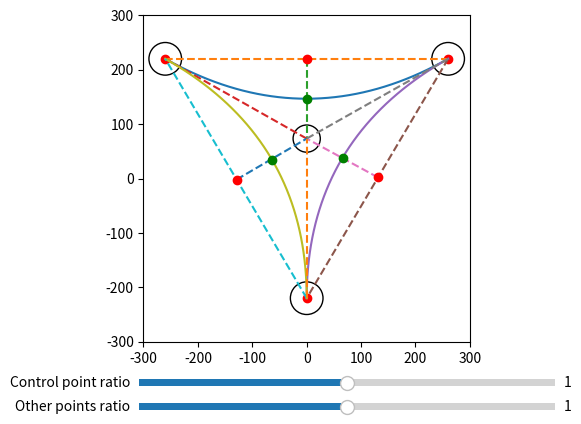

Generate this figure with matplotlib:
from math import atan, cos, degrees, pi, radians, sin, sqrt

import matplotlib.patches as patches
import matplotlib.pyplot as plt
import numpy as np  # rewrite all wiht numpy arrays, eliminates all my clunky two generators, much more semantic.
from matplotlib.path import Path
from matplotlib.widgets import Slider

"""
TODOS
Use numpy for higher readability from clunky generators
Factor out magnitude and unit vector
Consider structure
Hypergraph class for holding the information?

"""


# SETUP


def setUpMatplotCanvas():
    fig, ax = plt.subplots()
    plt.subplots_adjust(bottom=0.2)
    plt.xlim(-300, 300)
    plt.ylim(-300, 300)
    ax.set_aspect(1)
    return fig, ax


def setUpNodeDicts(nodeCoords):
    nodesInfo = []
    keys = ["coords", "unitVector", "associatedPolygonPoint"]
    vals = [None for i in range(3)]

    for i, node in enumerate(np.array(nodeCoords)):
        nodesInfo.append(dict(zip(keys, vals)))
        nodesInfo[i]["coords"] = node
    return nodesInfo


def setUpBeziersDicts(numOfCurves):
    beziersInfo = []
    keys = ["weights", "ratios"]
    vals = [None for i in range(2)]

    for i in range(numOfCurves):
        beziersInfo.append(dict(zip(keys, vals)))
    return beziersInfo


# CALCULATION TOOLS


def magnitude(coords):
    return sqrt((coords[0] ** 2) + (coords[1] ** 2))


def makeUnitVector(vector):
    return np.divide(vector, magnitude(vector))


# CALCULATE


def findCentroid(points):
    # Take mean average of all coordinates to find the centroid
    centroid = np.array([0, 0])

    for point in points:
        centroid = np.add(point, centroid)
    centroid = centroid / 3

    return centroid


def calculatePolygonPoints(
    nodesInfo, centroid, radius, polygonPointDistance
):  # find points of centre polygon, aligned correctly.
    polygonPoints = []

    for node in nodesInfo:
        vector = np.subtract(node["coords"], centroid)
        node["unitVector"] = makeUnitVector(
            vector
        )  # Get direction from the centroid to the node
        polygonPoint = np.multiply(
            vector, polygonPointDistance
        )  # multiply unit vector by a multiple of the radius so the shape will sit outside the circle
        polygonPoint = np.add(
            polygonPoint, centroid
        )  # translate the point so its centred on the centroid rather than the origin
        node["associatedPolygonPoint"] = polygonPoint
        polygonPoints.append(polygonPoint)

    return polygonPoints


def calculateCircleConnectionPoint(node1, node2, radius, centroid):  # Should be fixed
    resultantVector = np.add(
        node1["unitVector"], node2["unitVector"]
    )  # Doesn't produce a unit vector so the point isn't actually radius distance away.
    direction = makeUnitVector(resultantVector)
    circlePoint = np.multiply(
        direction, radius
    )  # The multiply the direction (of length one) by the circle radius to find the point on the circle needed.
    circlePoint = np.add(
        circlePoint, centroid
    )  # All this will have been performed with the centre as 0,0, so translate the point so its in relation to the centorid
    plt.plot(circlePoint[0], circlePoint[1], "yo")
    return circlePoint


# def calculateBezierRatios(nodeFrom, nodeTo, centroid):

#     return [nodeFrom["associatedPolygonPoints"], centroid, nodeTo["associatedPolygonPoints"]]


def calculateRatioBetweenNodesAndCentroid(nodeFromCoords, nodeToCoords, centroid):
    nodeFromDist = magnitude(np.subtract(nodeFromCoords, centroid))
    nodeToDist = magnitude(np.subtract(nodeToCoords, centroid))
    ratioDivisor = nodeToDist + nodeFromDist

    # To get the right t value I need the smaller value divided by the sum, so just chekcing for that.
    if nodeFromDist > nodeToDist:
        nodesToCentroidDistanceRatio = nodeToDist / ratioDivisor
    else:
        nodesToCentroidDistanceRatio = nodeFromDist / ratioDivisor

    return nodesToCentroidDistanceRatio


def calculateRatioPointBetweenNodes(
    nodeFromCoords, nodeToCoords, nodesToCentroidDistanceRatio
):
    nodeToNodeVector = np.subtract(nodeToCoords, nodeFromCoords)  # This is right
    nodeToNodeDist = magnitude(nodeToNodeVector)
    nodeToNodeDirection = makeUnitVector(nodeToNodeVector)

    ratioPoint = nodeToNodeDirection * (nodeToNodeDist * nodesToCentroidDistanceRatio)
    ratioPoint = nodeFromCoords + ratioPoint
    return ratioPoint


def calcRationalBezierPoint(t, weights, ratios):
    # This is basically word for word from https://pomax.github.io/bezierinfo/#weightcontrol
    # w = [-260, 220], [260, 220], [0, -220]
    # r = [1, 2, 0.8]
    t2 = t**2
    mt = 1 - t
    mt2 = mt**2
    f = [ratios[0] * mt2, 2 * ratios[1] * mt * t, ratios[2] * t2]
    basis = f[0] + f[1] + f[2]
    return (
        f[0] * weights[0] + f[1] * weights[1] + f[2] * weights[2]
    ) / basis  # Gives the coordinates of the given curve at the given t value.


def calculateBezierPlotPointsBySegments(
    bezierInfo, segmentCount
):  # Simple approximate curve drawing. Tempoary unitl I can be bothered to make a better one.
    step = 1 / segmentCount
    # coords = [bezierInfo["weights"][0]]  # Starts coords at start point
    coords = []
    for i in range(segmentCount + 1):
        t = step * i
        coords.append(
            calcRationalBezierPoint(t, bezierInfo["weights"], bezierInfo["ratios"])
        )
    return coords


def calculateTP(nodesToCentroidDistanceRatio, bezierInfo):
    # Using centroid is a bit wrong as should be circle connecion point, but I don't have that anymore and I'm a bit lazy.
    coords = calcRationalBezierPoint(
        nodesToCentroidDistanceRatio, bezierInfo["weights"], bezierInfo["ratios"]
    )

    return coords


# DRAW


# def addSlider():
#     axRatio = fig.add_axes([0.25, 0.1, 0.65, 0.03])
#     ratioSlider = Slider(
#         ax=axRatio,
#         label="Control point ratio",
#         valmin=0,
#         valmax=2,
#         valinit=1,
#     )

# def update(val):
#     ratio = ratioSlider.val


def drawNodeToPolygonLine(nodeCoords, polygonPointCoords):
    plt.plot(
        (nodeCoords[0], polygonPointCoords[0]),
        (nodeCoords[1], polygonPointCoords[1]),
        color="black",
    )


def drawDashedLine(pointFrom, pointTo):
    plt.plot((pointFrom[0], pointTo[0]), (pointFrom[1], pointTo[1]), "--")


def drawCircle(coords, radius):
    circle = plt.Circle((coords[0], coords[1]), radius, fc="white", ec="black")
    ax.add_patch(circle)


def drawPoints(points, colour="ro"):
    for point in points:
        (pointObj,) = ax.plot(point[0], point[1], colour)
    return pointObj


def drawBezierBySegments(coords):
    Xs = [coordPair[0] for coordPair in coords]
    Ys = [coordPair[1] for coordPair in coords]
    (line,) = ax.plot(Xs, Ys)
    return line


fig, ax = setUpMatplotCanvas()


def drawEdge(
    radius, nodeRadius, nodesList, polygonPointDistance, centre
):  # 2 edgecase and 1
    nodesInfo = setUpNodeDicts(nodesList)
    beziersInfo = setUpBeziersDicts(len(nodesInfo))
    centroid = centre  # Update so everything is centre, cba rn.

    for node in nodesInfo:
        drawCircle(node["coords"], nodeRadius)

    drawCircle(centroid, radius)
    polygonPoints = calculatePolygonPoints(
        nodesInfo, centroid, radius, polygonPointDistance
    )
    drawPoints(polygonPoints)

    linesManipulatable = []
    turningPointsManipulatable = []

    for nodeFromIndex in range(len(nodesInfo)):
        nodeFrom = nodesInfo[nodeFromIndex]
        nodeTo = nodesInfo[(nodeFromIndex + 1) % len(nodesInfo)]
        beziersInfo[nodeFromIndex]["weights"] = (
            nodeFrom["associatedPolygonPoint"],
            centroid,
            nodeTo["associatedPolygonPoint"],
        )
        beziersInfo[nodeFromIndex]["ratios"] = [1, 1, 1]  # Initialise as normal bezier

        nodesToCentroidDistanceRatio = calculateRatioBetweenNodesAndCentroid(
            nodeFrom["coords"], nodeTo["coords"], centroid
        )
        ratioPoint = calculateRatioPointBetweenNodes(
            nodeFrom["coords"], nodeTo["coords"], nodesToCentroidDistanceRatio
        )
        turningPoint = calculateTP(
            nodesToCentroidDistanceRatio, beziersInfo[nodeFromIndex]
        )

        bezierCoords = calculateBezierPlotPointsBySegments(
            beziersInfo[nodeFromIndex], 40
        )
        linesManipulatable.append(drawBezierBySegments(bezierCoords))

        drawNodeToPolygonLine(nodeFrom["coords"], nodeFrom["associatedPolygonPoint"])
        drawDashedLine(nodeFrom["coords"], nodeTo["coords"])
        drawDashedLine(ratioPoint, centroid)
        drawDashedLine(nodeFrom["coords"], centroid)

        drawPoints([ratioPoint])
        turningPointsManipulatable.append(drawPoints([turningPoint], "go"))
    return linesManipulatable, beziersInfo, turningPointsManipulatable


# nodesList = [[-260, 220], [90, 90], [260, -220], [-260, -150]]
nodesList = [[-260, 220], [260, 220], [0, -220]]
# nodesList = [[260, 220], [100, 0], [260, -220]]
# nodesList = [[260,220],[260,-220]]
# nodesList = [[-260, 220], [130, 500], [260, 220]]

centroid = findCentroid(nodesList)
centre = centroid

radius = 25
nodeRadius = 30
polygonPointDistance = 1

lines, beziersInfo, turningPoints = drawEdge(
    radius, nodeRadius, nodesList, polygonPointDistance, centre
)
lastCurveTemp = 0


axRatio = fig.add_axes([0.25, 0.1, 0.65, 0.03])
ratioSlider = Slider(
    ax=axRatio,
    label="Control point ratio",
    valmin=0.00001,
    valmax=2,
    valinit=1,
)
axRatio2 = fig.add_axes([0.25, 0.05, 0.65, 0.03])
ratioSlider2 = Slider(
    ax=axRatio2,
    label="Other points ratio",
    valmin=0.00001,
    valmax=2,
    valinit=1,
)


def update(val):
    ratioControlPoint = ratioSlider.val
    ratioOther = ratioSlider2.val
    for i, line in enumerate(lines):
        beziersInfo[i]["ratios"] = [
            ratioOther,
            ratioControlPoint,
            ratioOther,
        ]
        coords = calculateBezierPlotPointsBySegments(beziersInfo[i], 40)
        Xs = [coordPair[0] for coordPair in coords]
        Ys = [coordPair[1] for coordPair in coords]
        line.set_xdata(Xs)
        line.set_ydata(Ys)

    for i, tpObj in enumerate(turningPoints):
        # tp = calculateTP(
        #     nodesList[i], nodesList[(i + 1) % len(nodesList)], centre, beziersInfo[i]
        # )
        nodesToCentroidDistanceRatio = calculateRatioBetweenNodesAndCentroid(
            nodesList[i], nodesList[(i + 1) % len(nodesList)], centre
        )
        tp = calculateTP(nodesToCentroidDistanceRatio, beziersInfo[i])
        tpObj.set_xdata([tp[0]])
        tpObj.set_ydata([tp[1]])


ratioSlider.on_changed(update)
ratioSlider2.on_changed(update)

plt.show()
